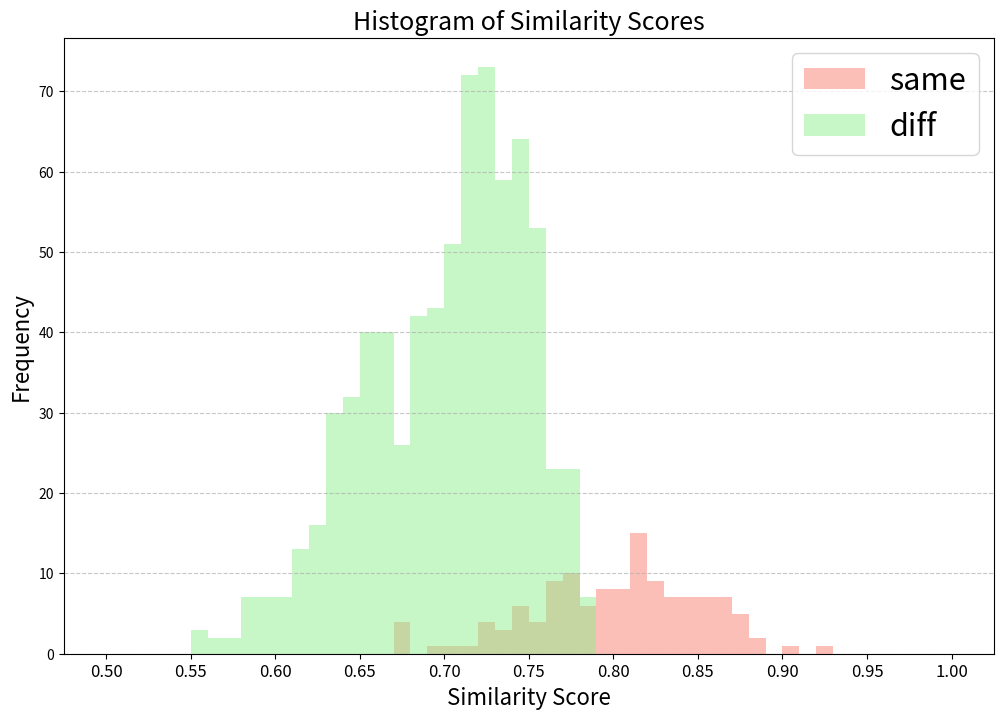

The matplotlib source for this figure:
# -*- coding: utf-8 -*-
"""
Created on Sat Nov 16 22:31:26 2024

@author: masuda1379
"""
import matplotlib.pyplot as plt
import numpy as np

# データの定義
#udedokei_camera_data = [0.70507085, 0.8935545, 0.7428006, 0.8982327, 0.779334, 0.8169114, 0.7110836, 0.653291, 0.736049, 0.6872086, 0.6853603, 0.6819654, 0.614141, 0.694074, 0.87114966, 0.7175369, 0.81856155, 0.66064835, 0.56961733, 0.5473865, 0.58518195, 0.5413552, 0.5257446, 0.5349069, 0.5171727, 0.7396754, 0.91622764, 0.7603173, 0.81121254, 0.7087517, 0.64406574, 0.72182524, 0.690518, 0.69472957, 0.6926353, 0.6090728, 0.7329665, 0.8874456, 0.6868004, 0.5905984, 0.5665103, 0.59588355, 0.57218355, 0.5601253, 0.56950814, 0.5584037, 0.7577219, 0.8206529, 0.71864855, 0.6517329, 0.732761, 0.68862545, 0.679056, 0.68448293, 0.60079074, 0.71867937, 0.62487346, 0.57815474, 0.64784884, 0.6124243, 0.5974921, 0.59694076, 0.5756371, 0.6625071, 0.6001145, 0.6856384, 0.6664111, 0.667018, 0.6703022, 0.5819821, 0.7883175, 0.8622294, 0.73433197, 0.73731744, 0.7174841, 0.64307344, 0.79886776, 0.68301755, 0.7023915, 0.7044311, 0.6619619, 0.77691483, 0.75837225, 0.7253763, 0.6587921, 0.81631213, 0.75158423, 0.6444448, 0.7996845, 0.64861435, 0.6831374]
#udedokei_data = [0.70507085, 0.8935545, 0.7428006, 0.8982327, 0.779334, 0.8169114, 0.694074, 0.87114966, 0.7175369, 0.81856155, 0.66064835, 0.7396754, 0.91622764, 0.7603173, 0.81121254, 0.7329665, 0.8874456, 0.6868004, 0.7577219, 0.8206529, 0.71867937]
#camera_data = [0.7883175, 0.8622294, 0.73433197, 0.73731744, 0.7174841, 0.64307344, 0.79886776, 0.68301755, 0.7023915, 0.7044311, 0.6619619, 0.77691483, 0.75837225, 0.7253763, 0.6587921, 0.81631213, 0.75158423, 0.6444448, 0.7996845, 0.64861435, 0.6831374]


same_product_similarities = [0.86339355, 0.87118196, 0.818013, 0.8055689, 0.7850761, 0.7736557, 0.8789501, 0.8743388, 0.85854197, 0.7984297, 0.825956, 0.88379323, 0.85814667, 0.8364165, 0.8082098, 0.8800851, 0.864462, 0.8593603, 0.8778422, 0.8767608, 0.8366737, 0.82848775, 0.7853188, 0.82453513, 0.81272566, 0.79968977, 0.7599896, 0.8137169, 0.8251476, 0.81767654, 0.8053672, 0.76882595, 0.8520585, 0.81169, 0.75836676, 0.7210663, 0.8559494, 0.81620896, 0.77295697, 0.8458764, 0.79013723, 0.8513815, 0.83116406, 0.77347237, 0.783994, 0.7408869, 0.7797721, 0.7695125, 0.8545953, 0.8450464, 0.80380756, 0.8157369, 0.8143705, 0.86223483, 0.8410474, 0.8254384, 0.7945664, 0.86514544, 0.8677847, 0.84966207, 0.8462749, 0.8692744, 0.8369811, 0.82587034, 0.8176778, 0.7935424, 0.80615216, 0.79314774, 0.7755834, 0.8214365, 0.79274267, 0.7633183, 0.75920033, 0.7413007, 0.80859244, 0.7702776, 0.7386424, 0.74904436, 0.8252211, 0.8097738, 0.77356404, 0.84402925, 0.8143648, 0.8463177, 0.8113146, 0.9279587, 0.787698, 0.774914, 0.8329414, 0.75993663, 0.8138489, 0.9028704, 0.81918234, 0.8340015, 0.8087538, 0.7769642, 0.7770217, 0.8272961, 0.763012, 0.81850725, 0.8398153, 0.81350183, 0.7845822, 0.8641852, 0.7927232, 0.76801676, 0.69731295, 0.677555, 0.72422713, 0.7080545, 0.72959614, 0.76057863, 0.72874707, 0.765249, 0.74111176, 0.7317681, 0.7433579, 0.76355, 0.67763835, 0.6722971, 0.7400044, 0.71243376, 0.6718534, 0.7636857, 0.7362681, 0.78121334]
diff_product_similarities = [0.77826214, 0.73958105, 0.70212257, 0.73337847, 0.73895913, 0.7400293, 0.7001871, 0.7539642, 0.72727126, 0.67351454, 0.70372105, 0.6789866, 0.739104, 0.7121247, 0.75730747, 0.70714617, 0.68732643, 0.71188706, 0.72007424, 0.69635564, 0.722311, 0.74601173, 0.65308166, 0.7403219, 0.6496454, 0.6352203, 0.6975568, 0.61700046, 0.751208, 0.70111084, 0.65328646, 0.6649246, 0.70336765, 0.6572878, 0.69430095, 0.75845563, 0.7545539, 0.71414655, 0.71773297, 0.72693783, 0.75107723, 0.71964246, 0.72117424, 0.74172825, 0.70550025, 0.7358537, 0.70971394, 0.7450529, 0.7090835, 0.7520328, 0.7010235, 0.68187815, 0.72394013, 0.7322567, 0.7041423, 0.70910996, 0.7322783, 0.63786083, 0.71948147, 0.63058877, 0.63598984, 0.6824373, 0.63888675, 0.7740122, 0.7480901, 0.6596754, 0.64494485, 0.6967184, 0.6873487, 0.71102774, 0.7803968, 0.76539993, 0.7130671, 0.73830825, 0.74014056, 0.766479, 0.7283139, 0.7442002, 0.7456229, 0.7041835, 0.7415562, 0.7173335, 0.7540776, 0.7339818, 0.752528, 0.7049815, 0.6856855, 0.7318262, 0.7533192, 0.72881484, 0.739051, 0.73586065, 0.6603658, 0.73520035, 0.6519289, 0.6430949, 0.6973976, 0.63502413, 0.76172197, 0.7666638, 0.6810167, 0.68126684, 0.73063236, 0.6974826, 0.7256974, 0.78514874, 0.7722005, 0.7213548, 0.7506412, 0.7605248, 0.77699274, 0.74331015, 0.7388531, 0.75060976, 0.72697663, 0.75361055, 0.72356075, 0.74458295, 0.732002, 0.77632445, 0.7251741, 0.7126615, 0.738314, 0.7705322, 0.7499523, 0.7546482, 0.729542, 0.64499813, 0.73728216, 0.6378296, 0.6594015, 0.69135857, 0.65760446, 0.77725697, 0.7878868, 0.71132475, 0.6643545, 0.739877, 0.72041094, 0.7499531, 0.7684544, 0.7656021, 0.7059019, 0.73029655, 0.74397075, 0.7581344, 0.7158303, 0.72603106, 0.7184505, 0.69615865, 0.72554004, 0.6998278, 0.7341625, 0.7180805, 0.75342935, 0.705539, 0.69840217, 0.7306632, 0.75680274, 0.7191416, 0.7326335, 0.71718353, 0.6336022, 0.7123732, 0.6281945, 0.6484542, 0.6755993, 0.6441048, 0.7531946, 0.74820834, 0.6610474, 0.6583076, 0.7285632, 0.7131865, 0.7183305, 0.7734273, 0.7411794, 0.70531815, 0.725592, 0.7352012, 0.7393948, 0.7084427, 0.71877944, 0.7014111, 0.68071014, 0.7132155, 0.6794841, 0.7271587, 0.7221371, 0.7430397, 0.68739235, 0.69647086, 0.71896017, 0.7463605, 0.721322, 0.7383633, 0.73330295, 0.65647, 0.7276876, 0.64886, 0.65485615, 0.70293295, 0.6458776, 0.7399462, 0.7232461, 0.6546978, 0.6909123, 0.7314785, 0.7116653, 0.72255653, 0.75180894, 0.74056107, 0.67863256, 0.7098736, 0.71988416, 0.7343031, 0.6921938, 0.71443784, 0.71064156, 0.6924019, 0.72015727, 0.6971646, 0.7321343, 0.7103103, 0.7292785, 0.6819135, 0.67547834, 0.7065699, 0.74206036, 0.717125, 0.72636026, 0.7150298, 0.6354667, 0.70798177, 0.6366166, 0.646741, 0.66855997, 0.6485964, 0.76038516, 0.7202803, 0.64830595, 0.65231735, 0.70863914, 0.69154435, 0.7212447, 0.77016574, 0.7565344, 0.71711326, 0.74989575, 0.71464914, 0.7607101, 0.74542236, 0.7715516, 0.6861933, 0.6901178, 0.722833, 0.7531649, 0.71434045, 0.7282072, 0.7416371, 0.65501964, 0.73082036, 0.66106945, 0.6527978, 0.7046734, 0.64252096, 0.76584, 0.7534299, 0.6825172, 0.7080049, 0.7399412, 0.71180016, 0.71977484, 0.76885456, 0.7800517, 0.75803363, 0.76721513, 0.742186, 0.77038825, 0.7485953, 0.7703863, 0.70913213, 0.7163824, 0.7508637, 0.7684963, 0.737926, 0.7447974, 0.7118914, 0.64229894, 0.70874935, 0.633756, 0.6548011, 0.67526174, 0.65835774, 0.78261685, 0.771754, 0.68505406, 0.7319089, 0.7413887, 0.73987496, 0.7298954, 0.7138337, 0.70515424, 0.6690379, 0.70547813, 0.67757964, 0.71274287, 0.70523685, 0.7265312, 0.6555402, 0.6592874, 0.69178164, 0.710181, 0.6692617, 0.6846951, 0.6919659, 0.6177575, 0.6856483, 0.6072581, 0.60943156, 0.6485954, 0.61610067, 0.7066347, 0.7085672, 0.64144063, 0.6845408, 0.68351364, 0.6998616, 0.71274513, 0.75830656, 0.7620652, 0.7259251, 0.7416627, 0.7126011, 0.75104547, 0.7527638, 0.7655226, 0.69567484, 0.6858888, 0.71519303, 0.7491113, 0.7199184, 0.7387261, 0.70819956, 0.62401116, 0.6983022, 0.62443, 0.62200564, 0.6781405, 0.6321958, 0.7352648, 0.7543579, 0.66961277, 0.69652677, 0.7100722, 0.71402025, 0.7420897, 0.77060133, 0.77137727, 0.7393296, 0.75300133, 0.7128924, 0.7721304, 0.7507318, 0.7569419, 0.7026176, 0.6912025, 0.72057056, 0.7555482, 0.7468076, 0.7598316, 0.7305969, 0.6556504, 0.72514325, 0.6549878, 0.6515577, 0.6965171, 0.65945375, 0.74413323, 0.7282953, 0.6822538, 0.68066025, 0.7393827, 0.7223057, 0.7395542, 0.75976896, 0.77576166, 0.764488, 0.77154416, 0.745759, 0.7760857, 0.75509256, 0.7294202, 0.6825647, 0.6639384, 0.7351372, 0.75436914, 0.7574806, 0.7504728, 0.7277367, 0.6665149, 0.7261341, 0.6530827, 0.666356, 0.6998301, 0.66314197, 0.7568198, 0.76428294, 0.71820635, 0.72792864, 0.75320154, 0.7562298, 0.76244754, 0.7390088, 0.73968905, 0.7418189, 0.7613655, 0.7522984, 0.7540636, 0.7426217, 0.728619, 0.6656682, 0.67164886, 0.7027838, 0.72446, 0.7057231, 0.7152555, 0.7003381, 0.63283455, 0.6955442, 0.62184846, 0.6225718, 0.6810609, 0.64209044, 0.7182564, 0.7197545, 0.6792112, 0.69336116, 0.72452945, 0.72463924, 0.73414856, 0.7807058, 0.72593904, 0.7177013, 0.7631283, 0.7602929, 0.7576931, 0.7555085, 0.7220933, 0.6373605, 0.7198629, 0.6441972, 0.64973694, 0.67269295, 0.64476043, 0.7509126, 0.7029677, 0.69781864, 0.67212975, 0.7260033, 0.6919138, 0.72038615, 0.76528424, 0.7222944, 0.6875946, 0.75093836, 0.7669924, 0.7746914, 0.7475024, 0.72144425, 0.6417141, 0.7299435, 0.63866556, 0.6406705, 0.66812503, 0.66511, 0.777061, 0.7419007, 0.72181875, 0.6791209, 0.7436995, 0.71749544, 0.736654, 0.72407305, 0.6874431, 0.66773015, 0.7108792, 0.72509617, 0.7393144, 0.7094217, 0.682064, 0.60750484, 0.6929724, 0.5980529, 0.62770456, 0.63849384, 0.64920133, 0.74541295, 0.7198247, 0.71067864, 0.65209776, 0.73110056, 0.7012413, 0.7342868, 0.7435261, 0.68876225, 0.66865313, 0.739156, 0.74746597, 0.74609405, 0.7194474, 0.70765185, 0.6175088, 0.7077767, 0.61359173, 0.64363366, 0.6656647, 0.65286225, 0.752854, 0.7224417, 0.71461314, 0.665539, 0.7548293, 0.71331006, 0.7444341, 0.72022724, 0.6781298, 0.65028447, 0.7081575, 0.7244787, 0.71302855, 0.6952832, 0.68335974, 0.61240244, 0.6913698, 0.5969655, 0.6128474, 0.6542869, 0.64098066, 0.73713833, 0.69155747, 0.66587824, 0.6407433, 0.6981401, 0.7018297, 0.7340077, 0.7592775, 0.70395434, 0.6809382, 0.75575167, 0.74618185, 0.74975806, 0.7409194, 0.7436527, 0.669942, 0.7420681, 0.654301, 0.6517559, 0.7014176, 0.6419582, 0.7417529, 0.7219856, 0.68870133, 0.68968356, 0.7337085, 0.71003765, 0.7530559, 0.7337371, 0.6831546, 0.6741243, 0.72304666, 0.74276406, 0.7423722, 0.74154294, 0.72194445, 0.63864726, 0.7228726, 0.6407147, 0.6357472, 0.6952556, 0.63382095, 0.7427854, 0.7179809, 0.6947517, 0.68286264, 0.72303396, 0.72044927, 0.75283104, 0.7463586, 0.65746075, 0.74936706, 0.6504824, 0.66055447, 0.70187527, 0.6745037, 0.7772103, 0.739429, 0.64281195, 0.6201574, 0.71144253, 0.69759446, 0.7257135, 0.6739769, 0.5849223, 0.68658245, 0.58785176, 0.60164446, 0.62407607, 0.6121257, 0.7130741, 0.71900994, 0.6220063, 0.5939513, 0.67644334, 0.6663688, 0.6609407, 0.6635163, 0.5700729, 0.6649679, 0.5837507, 0.60040116, 0.6216365, 0.6112505, 0.706565, 0.6870935, 0.59093, 0.5860031, 0.68232703, 0.6628448, 0.6616783, 0.6920888, 0.6360377, 0.6842523, 0.63440996, 0.63983834, 0.6548555, 0.63818294, 0.7393153, 0.741331, 0.6557458, 0.6585884, 0.70020795, 0.69452494, 0.6989746, 0.7175198, 0.6486254, 0.7103063, 0.6550572, 0.6629567, 0.67350614, 0.6582786, 0.77259946, 0.78351647, 0.69451255, 0.68352306, 0.7484586, 0.7406606, 0.74916303, 0.71911454, 0.68260473, 0.71070594, 0.6855598, 0.69162107, 0.6884435, 0.6851841, 0.7455298, 0.7449358, 0.6777019, 0.6655823, 0.72556084, 0.7345591, 0.746978, 0.7263126, 0.6613991, 0.7150946, 0.66813236, 0.6610592, 0.685839, 0.65873504, 0.7396067, 0.72820115, 0.67252874, 0.6683154, 0.7200309, 0.7243349, 0.7419777, 0.7187614, 0.6685374, 0.6201448, 0.63671625, 0.67697835, 0.6778042, 0.7154146, 0.64413166, 0.582208, 0.55202377, 0.5965698, 0.6092584, 0.6238086, 0.6581595, 0.72100276, 0.66011256, 0.6280475, 0.6280705, 0.67608184, 0.672479, 0.7025459, 0.6345751, 0.58137774, 0.5570561, 0.5986021, 0.6119004, 0.61703557, 0.6511184, 0.65736294, 0.5918723, 0.5654875, 0.5877254, 0.628333, 0.6360159, 0.64792144, 0.66995037, 0.61964464, 0.56759894, 0.6085807, 0.63958526, 0.634363, 0.667297, 0.6603947, 0.61194855, 0.57359445, 0.5564637, 0.63438356, 0.63376683, 0.6454064]

# ヒストグラムの作成
plt.figure(figsize=(12, 8))

# 0.01刻みのビンを設定
#plt.hist(udedokei_camera_data, bins=np.arange(0.5, 1.01, 0.01), alpha=1, color='skyblue', label='total')
#plt.hist(udedokei_data, bins=np.arange(0.5, 1.01, 0.01), alpha=0.5, color='salmon', label='watch')
#plt.hist(camera_data, bins=np.arange(0.5, 1.01, 0.01), alpha=0.5, color='lightgreen', label='camra')

plt.hist(same_product_similarities, bins=np.arange(0.5, 1.01, 0.01), alpha=0.5, color='salmon', label='same')
plt.hist(diff_product_similarities, bins=np.arange(0.5, 1.01, 0.01), alpha=0.5, color='lightgreen', label='diff')

# タイトルとラベルの設定
plt.title("Histogram of Similarity Scores", fontsize=18)
plt.xlabel("Similarity Score", fontsize=16)
plt.ylabel("Frequency", fontsize=16)

# メモリを0.05刻みに設定
plt.xticks(np.arange(0.5, 1.05, 0.05), fontsize=12)

# 凡例の追加
plt.legend(fontsize=22)

# グリッドを追加
plt.grid(axis='y', linestyle='--', alpha=0.7)

# グラフを表示
plt.show()
